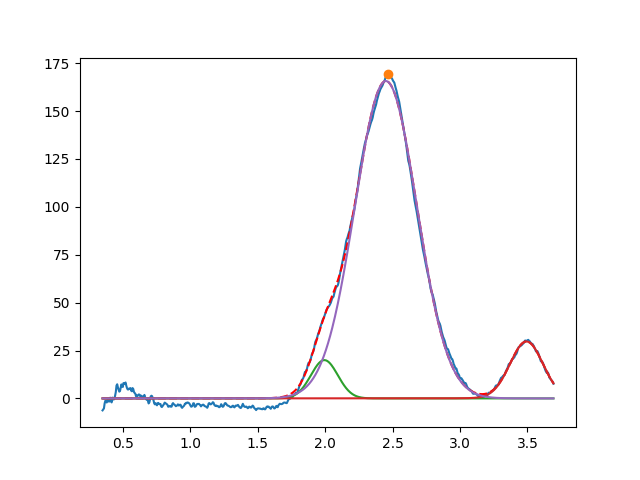

The file beside this chart, header and first rows:
1.994259724192916527e+00, 2.000000000000019895e+01, 2.346237299306903057e-01, 9.999999999999997780e-01
3.492820944302131636e+00, 2.973631691064328919e+01, 2.881670366674980999e-01, 9.713322290539118109e-01
2.450600940791881399e+00, 1.656974163857775295e+02, 5.401418460471724137e-01, 9.999999999999991118e-01
